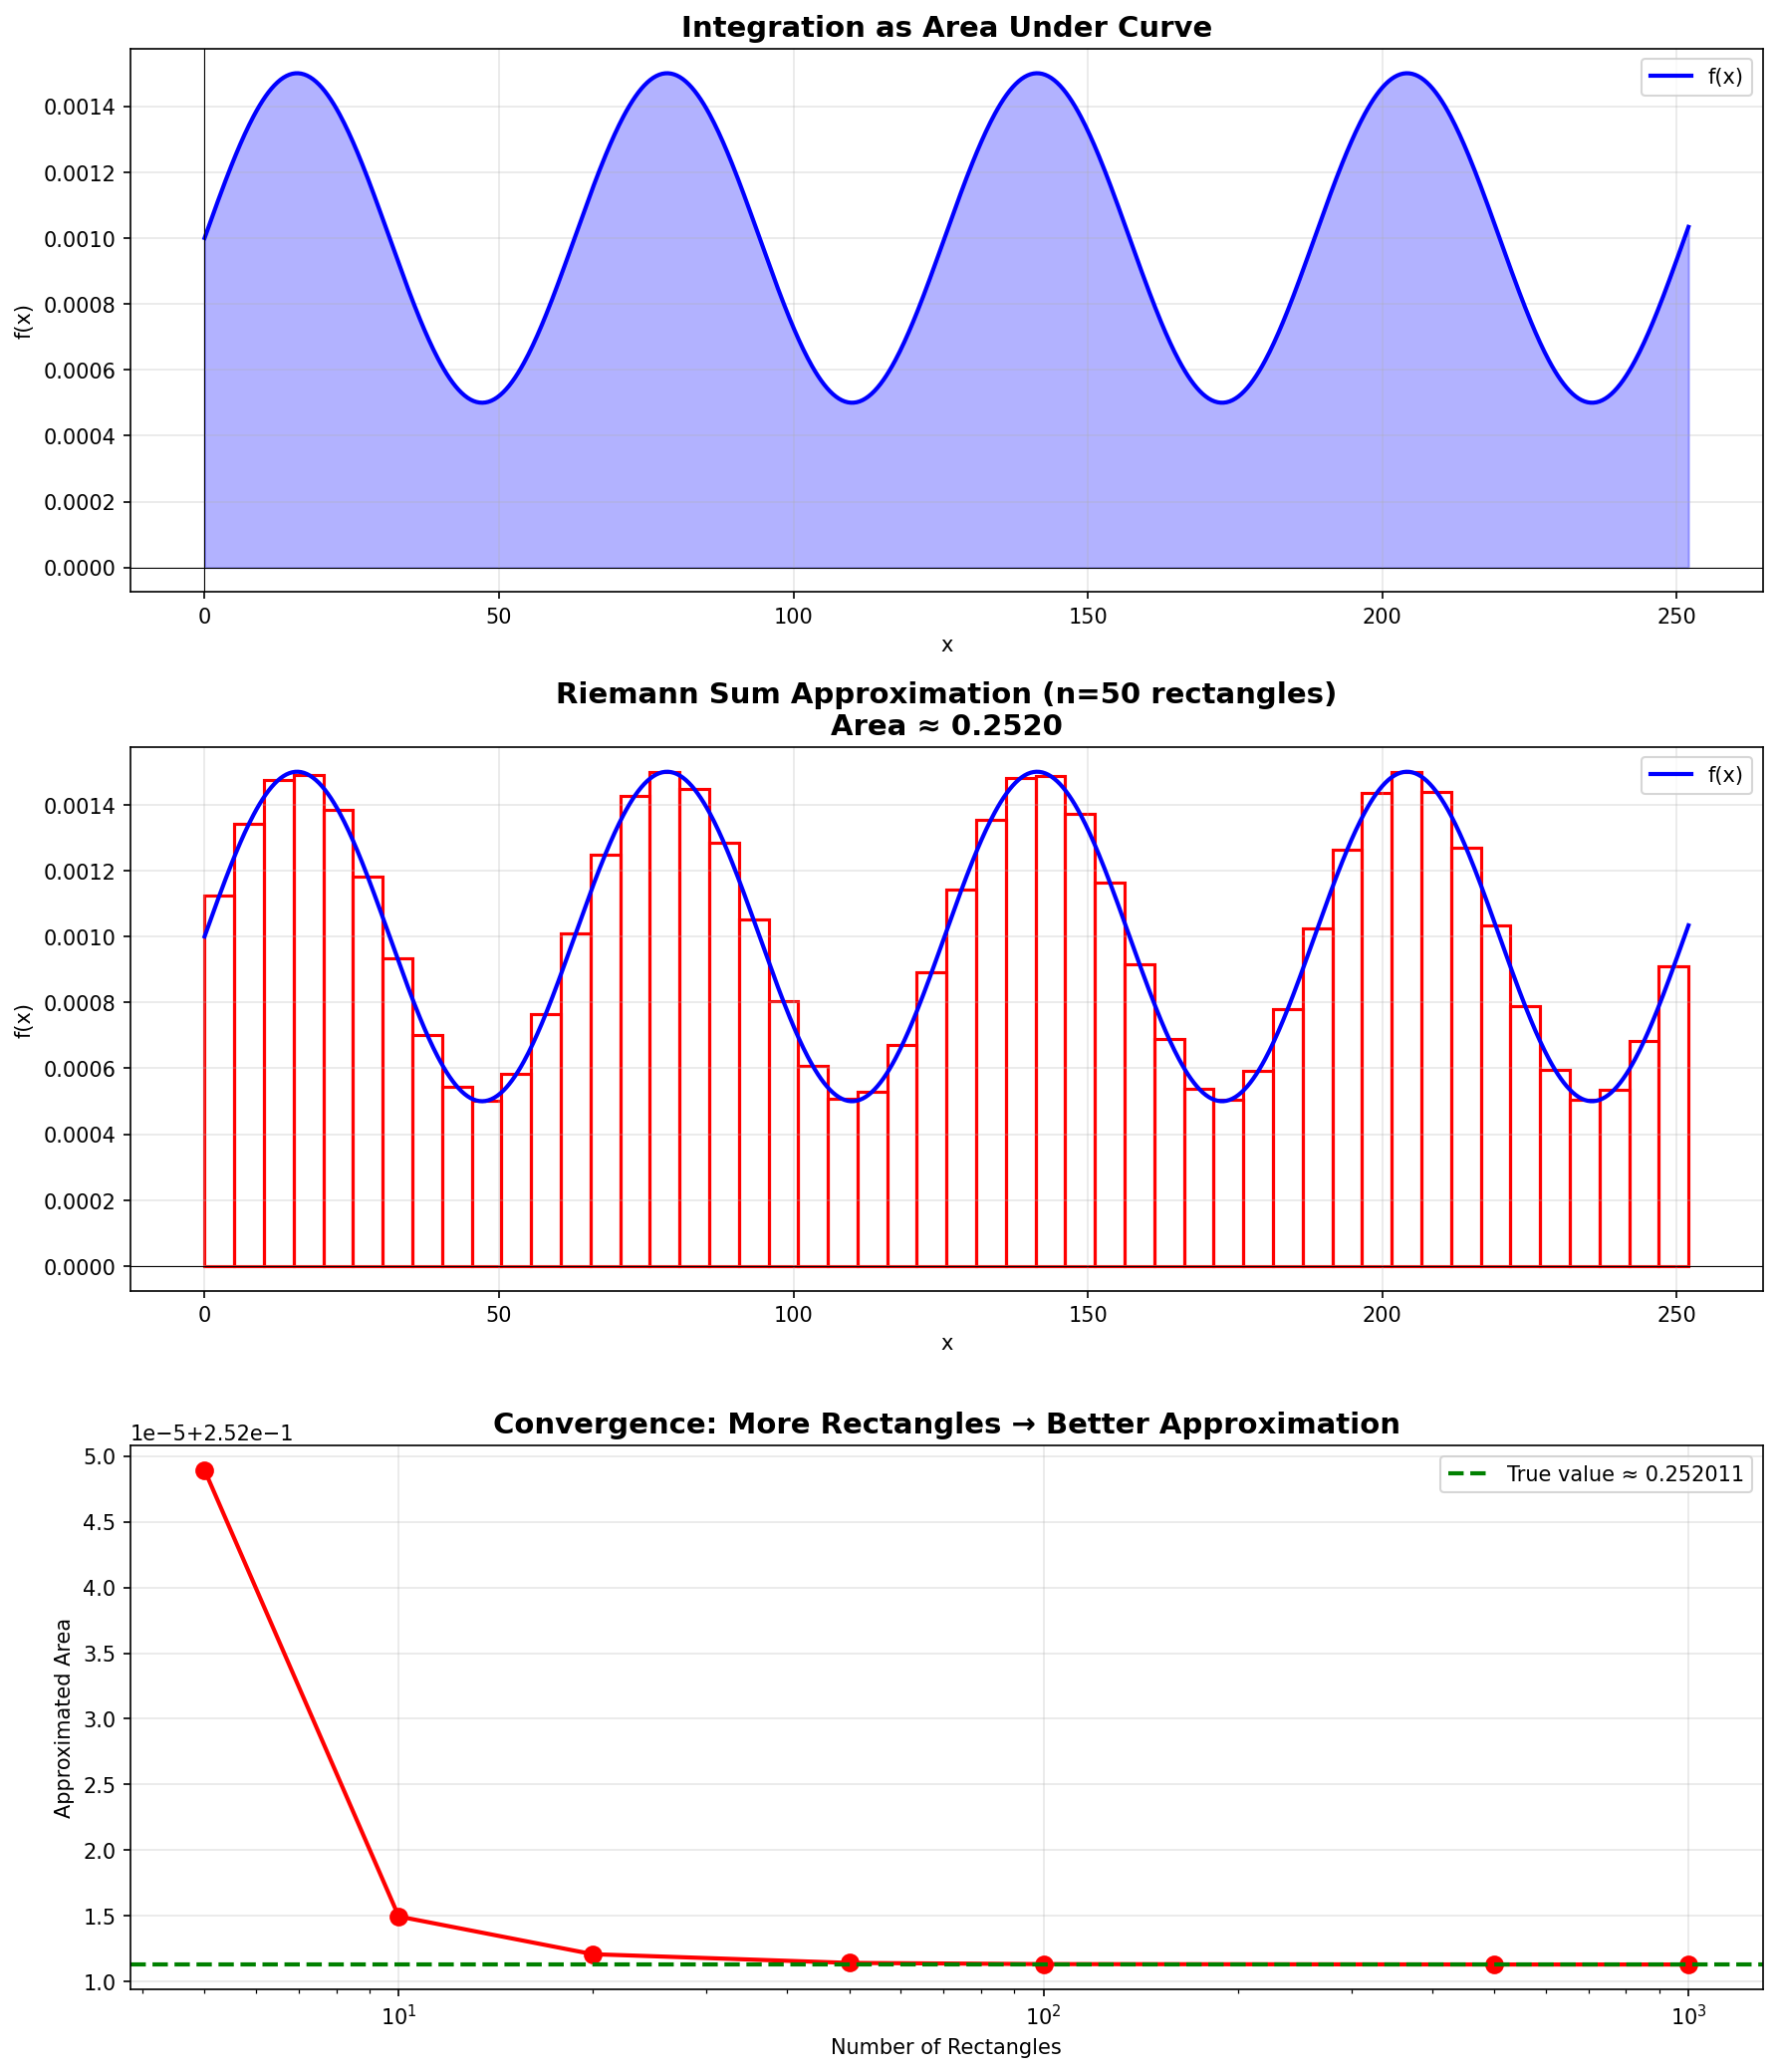

Source code (Python):
"""
Day 5: Visualizing Integration
Understanding integration through visualization
"""

import numpy as np
import matplotlib.pyplot as plt
from matplotlib.patches import Rectangle

def visualize_integration(f, a, b, n=50):
    """
    Visualize integration as area under curve.
    
    Parameters:
    f: Function to integrate
    a: Lower bound
    b: Upper bound
    n: Number of rectangles for Riemann sum
    """
    
    # Create smooth curve
    x_smooth = np.linspace(a, b, 1000)
    y_smooth = np.array([f(x) for x in x_smooth])
    
    # Create rectangles for visualization
    x_rect = np.linspace(a, b, n+1)
    
    fig, (ax1, ax2, ax3) = plt.subplots(3, 1, figsize=(12, 14))
    
    # PLOT 1: Function with area shaded
    ax1.plot(x_smooth, y_smooth, 'b-', linewidth=2, label='f(x)')
    ax1.fill_between(x_smooth, 0, y_smooth, alpha=0.3, color='blue')
    ax1.axhline(y=0, color='black', linewidth=0.5)
    ax1.axvline(x=0, color='black', linewidth=0.5)
    ax1.set_title('Integration as Area Under Curve', fontsize=14, fontweight='bold')
    ax1.set_xlabel('x')
    ax1.set_ylabel('f(x)')
    ax1.legend()
    ax1.grid(True, alpha=0.3)
    
    # PLOT 2: Riemann sum (rectangles approximating area)
    ax2.plot(x_smooth, y_smooth, 'b-', linewidth=2, label='f(x)')
    
    # Draw rectangles (midpoint method)
    dx = (b - a) / n
    total_area = 0
    for i in range(n):
        x_mid = a + (i + 0.5) * dx
        height = f(x_mid)
        total_area += height * dx
        
        rect = Rectangle((a + i*dx, 0), dx, height, fill=False, edgecolor='red', linewidth=1.5)
        ax2.add_patch(rect)
    
    ax2.axhline(y=0, color='black', linewidth=0.5)
    ax2.set_title(f'Riemann Sum Approximation (n={n} rectangles)\nArea ≈ {total_area:.4f}', fontsize=14, fontweight='bold')
    ax2.set_xlabel('x')
    ax2.set_ylabel('f(x)')
    ax2.legend()
    ax2.grid(True, alpha=0.3)
    
    # PLOT 3: Convergence (more rectangles = better approximation)
    rectangle_counts = [5, 10, 20, 50, 100, 500, 1000]
    approximations = []
    
    for num_rects in rectangle_counts:
        dx = (b - a) / num_rects
        area = sum(f(a + (i + 0.5) * dx) * dx for i in range(num_rects))
        approximations.append(area)
    
    ax3.plot(rectangle_counts, approximations, 'ro-', linewidth=2, markersize=8)
    ax3.axhline(y=approximations[-1], color='green', linestyle='--', linewidth=2, label=f'True value ≈ {approximations[-1]:.6f}')
    ax3.set_title('Convergence: More Rectangles → Better Approximation', fontsize=14, fontweight='bold')
    ax3.set_xlabel('Number of Rectangles')
    ax3.set_ylabel('Approximated Area')
    ax3.set_xscale('log')
    ax3.legend()
    ax3.grid(True, alpha=0.3)
    
    plt.tight_layout()
    plt.savefig('week1/day5/integration_visualization.png', dpi=150, bbox_inches='tight')
    plt.show()
    
    print("\n" + "="*60)
    print("INTEGRATION INTERPRETATION")
    print("="*60)
    print(f"Function: f(x)")
    print(f"Interval: [{a}, {b}]")
    print(f"Approximate area (using {n} rectangles): {total_area:.6f}")
    print(f"\nAs we use more rectangles, approximation improves:")
    print(f"  5 rectangles:    {approximations[0]:.6f}")
    print(f"  50 rectangles:   {approximations[3]:.6f}")
    print(f"  1000 rectangles: {approximations[6]:.6f}")
    print("\nThis is what integration calculates: the EXACT area")
    print("="*60)


# EXAMPLE 1: f(x) = x²
print("EXAMPLE 1: Integrating f(x) = x² from 0 to 1")
print("We know the exact answer: ∫₀¹ x² dx = 1/3 = 0.33333...")

def f1(x):
    return x**2

visualize_integration(f1, 0, 1, n=20)


# EXAMPLE 2: f(x) = sin(x)
print("\n\nEXAMPLE 2: Integrating f(x) = sin(x) from 0 to π")
print("We know the exact answer: ∫₀ᵖⁱ sin(x) dx = 2")

def f2(x):
    return np.sin(x)

visualize_integration(f2, 0, np.pi, n=20)


# FINANCIAL EXAMPLE: Daily returns
print("\n\nFINANCIAL EXAMPLE: Cumulative return as integral")
print("If you have daily returns r(t), cumulative return is the integral!")

def daily_return(t):
    """
    Simulated daily return function.
    In reality, this would be actual market data.
    """
    return 0.001 + 0.0005 * np.sin(t / 10)  # Average 0.1% per day with fluctuation

visualize_integration(daily_return, 0, 252, n=50)
print("\nInterpretation: The area under the daily return curve")
print("is the TOTAL return over the year!")